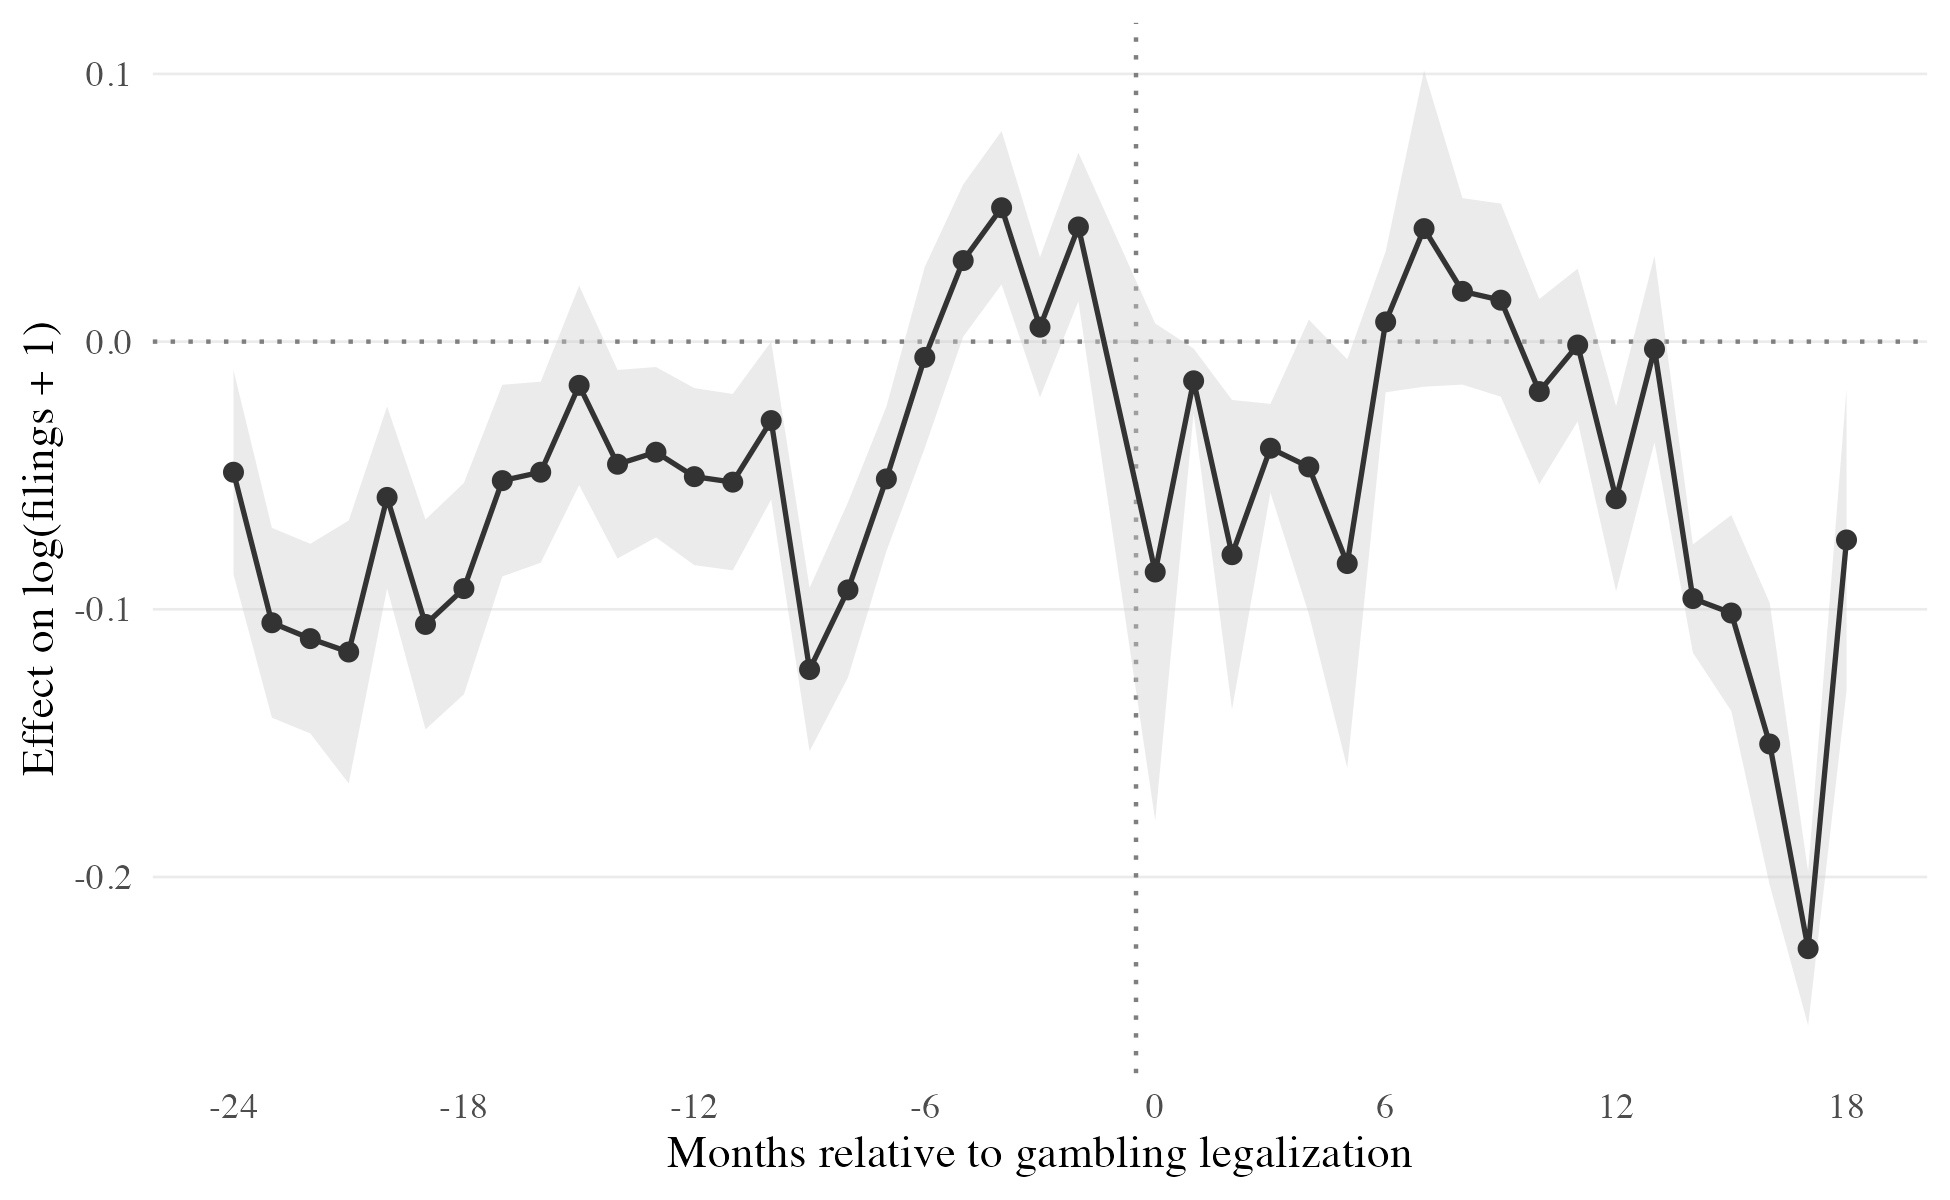

The file beside this chart, header and first rows:
panel_label, event_time, estimate, se, t_stat, p_value
all_county_drop_nh, -44, -0.1179, 0.03037, -3.88, 8.070442263853436e-4
all_county_drop_nh, -43, -0.2115, 0.02774, -7.625, 1.2966320041967465e-7
all_county_drop_nh, -42, -0.3428, 0.03665, -9.355, 4.0068762813079004e-9
all_county_drop_nh, -41, -0.09415, 0.02934, -3.209, 0.004043
all_county_drop_nh, -40, -0.07862, 0.03783, -2.078, 0.04957
all_county_drop_nh, -39, -0.06738, 0.02654, -2.539, 0.01871
all_county_drop_nh, -38, -0.1382, 0.03076, -4.492, 1.8140468451542899e-4
all_county_drop_nh, -37, -0.08386, 0.0248, -3.382, 0.002687
all_county_drop_nh, -36, -0.1263, 0.02995, -4.217, 3.5542778167688843e-4
all_county_drop_nh, -35, -0.1682, 0.02736, -6.149, 3.446832420010395e-6
all_county_drop_nh, -34, -0.1141, 0.02433, -4.689, 1.1212520825138794e-4
all_county_drop_nh, -33, -0.1127, 0.02413, -4.673, 1.1676323775009073e-4
all_county_drop_nh, -32, -0.1005, 0.02371, -4.24, 3.3540946042937486e-4
all_county_drop_nh, -31, -0.09176, 0.02333, -3.934, 7.086139214336127e-4
all_county_drop_nh, -30, -0.1261, 0.02116, -5.958, 5.373472194416196e-6
all_county_drop_nh, -29, -0.07655, 0.02173, -3.522, 0.001918
all_county_drop_nh, -28, -0.07124, 0.02096, -3.399, 0.00258
all_county_drop_nh, -27, -0.05057, 0.01803, -2.805, 0.01031
all_county_drop_nh, -26, -0.06215, 0.01783, -3.486, 0.002095
all_county_drop_nh, -25, -0.08989, 0.01959, -4.588, 1.4358383773265074e-4
all_county_drop_nh, -24, -0.04879, 0.01947, -2.506, 0.0201
all_county_drop_nh, -23, -0.105, 0.01809, -5.807, 7.664695112686254e-6
all_county_drop_nh, -22, -0.111, 0.01807, -6.139, 3.524175801304592e-6
all_county_drop_nh, -21, -0.116, 0.02505, -4.628, 1.3012224098202558e-4
all_county_drop_nh, -20, -0.0582, 0.01734, -3.357, 0.002851
all_county_drop_nh, -19, -0.1057, 0.02, -5.282, 2.6659156262966522e-5
all_county_drop_nh, -18, -0.09227, 0.02015, -4.58, 1.4642910639798244e-4
all_county_drop_nh, -17, -0.05193, 0.01826, -2.844, 0.00945
all_county_drop_nh, -16, -0.04878, 0.01726, -2.827, 0.009817
all_county_drop_nh, -15, -0.01634, 0.01901, -0.8595, 0.3993
all_county_drop_nh, -14, -0.04581, 0.01797, -2.55, 0.01827
all_county_drop_nh, -13, -0.04131, 0.01623, -2.545, 0.01847
all_county_drop_nh, -12, -0.05044, 0.01687, -2.989, 0.00676
all_county_drop_nh, -11, -0.0525, 0.01681, -3.123, 0.004947
all_county_drop_nh, -10, -0.0295, 0.01505, -1.96, 0.06276
all_county_drop_nh, -9, -0.1225, 0.01556, -7.875, 7.655547526635453e-8
all_county_drop_nh, -8, -0.09275, 0.01669, -5.557, 1.3842459844824583e-5
all_county_drop_nh, -7, -0.05129, 0.01378, -3.721, 0.001188
all_county_drop_nh, -6, -0.005903, 0.01725, -0.3421, 0.7355
all_county_drop_nh, -5, 0.03028, 0.01451, 2.087, 0.04866
all_county_drop_nh, -4, 0.05001, 0.01462, 3.42, 0.002452
all_county_drop_nh, -3, 0.005399, 0.01335, 0.4044, 0.6898
all_county_drop_nh, -2, 0.04283, 0.01417, 3.024, 0.006243
all_county_drop_nh, 0, -0.08606, 0.04737, -1.817, 0.08289
all_county_drop_nh, 1, -0.01465, 0.006148, -2.383, 0.02625
all_county_drop_nh, 2, -0.0796, 0.02949, -2.699, 0.0131
all_county_drop_nh, 3, -0.03983, 0.008454, -4.711, 1.0634651300846747e-4
all_county_drop_nh, 4, -0.04681, 0.02806, -1.668, 0.1095
all_county_drop_nh, 5, -0.08291, 0.03893, -2.13, 0.04463
all_county_drop_nh, 6, 0.007356, 0.01342, 0.5482, 0.5891
all_county_drop_nh, 7, 0.04221, 0.03012, 1.401, 0.1751
all_county_drop_nh, 8, 0.01877, 0.01777, 1.056, 0.3023
all_county_drop_nh, 9, 0.01549, 0.0184, 0.8415, 0.4091
all_county_drop_nh, 10, -0.01867, 0.01765, -1.058, 0.3016
all_county_drop_nh, 11, -0.001269, 0.01455, -0.08723, 0.9313
all_county_drop_nh, 12, -0.0587, 0.01764, -3.328, 0.003049
all_county_drop_nh, 13, -0.00279, 0.01776, -0.157, 0.8766
all_county_drop_nh, 14, -0.09598, 0.01032, -9.303, 4.418163540934236e-9
all_county_drop_nh, 15, -0.1014, 0.01867, -5.431, 1.8688207361797232e-5
all_county_drop_nh, 16, -0.1503, 0.02689, -5.59, 1.280400680060647e-5
... 57 more rows
